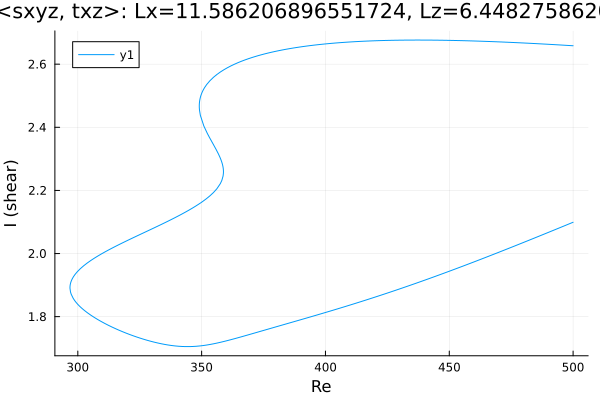

The file beside this chart, header and first rows:
Re, shear
500.0, 2.658
499.3, 2.659
497.8, 2.659
496.4, 2.66
495, 2.661
494.1, 2.661
492.7, 2.662
491.3, 2.662
489.9, 2.663
488.4, 2.664
487, 2.664
485.6, 2.665
484.2, 2.665
482.8, 2.666
481.4, 2.667
480, 2.667
478.5, 2.668
477.1, 2.668
475.7, 2.669
474.3, 2.669
472.9, 2.67
471.5, 2.67
470.1, 2.671
468.6, 2.671
467.2, 2.672
465.8, 2.672
464.4, 2.672
463, 2.673
461.6, 2.673
460.2, 2.673
458.7, 2.674
457.3, 2.674
455.9, 2.674
454.5, 2.675
453.1, 2.675
451.7, 2.675
450.3, 2.675
448.8, 2.676
447.4, 2.676
446, 2.676
444.6, 2.676
443.2, 2.676
441.8, 2.676
440.4, 2.676
438.9, 2.676
437.5, 2.676
436.1, 2.676
434.7, 2.676
433.3, 2.676
431.9, 2.676
430.5, 2.676
429, 2.676
427.6, 2.676
426.2, 2.676
424.8, 2.675
423.4, 2.675
422, 2.675
420.6, 2.674
419.1, 2.674
417.7, 2.674
... 407 more rows
